Run: headless pygame with SDL's dummy video driver; simulated clock (each Clock.tick advances the game by its frame time, no real sleeping); random seed 0; keys injected as events and as key.get_pressed() state; no mouse input.
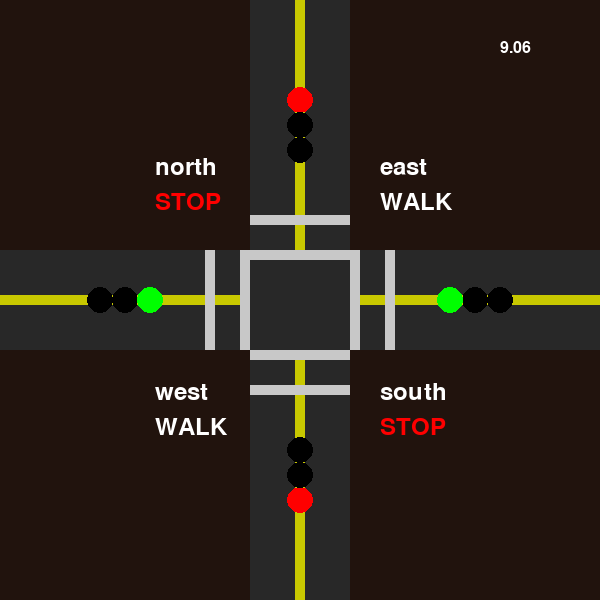
Frame 1 of 4 · flips 1–60 · no input
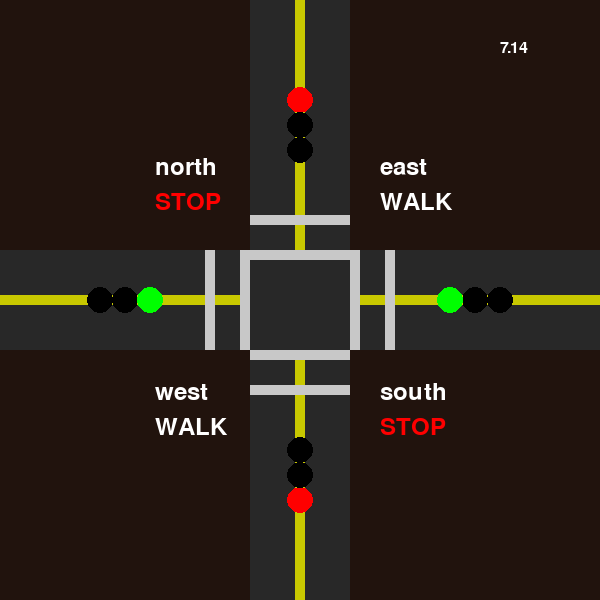
Frame 2 of 4 · flips 61–180 · tapped SPACE, RETURN · held RIGHT (→), D
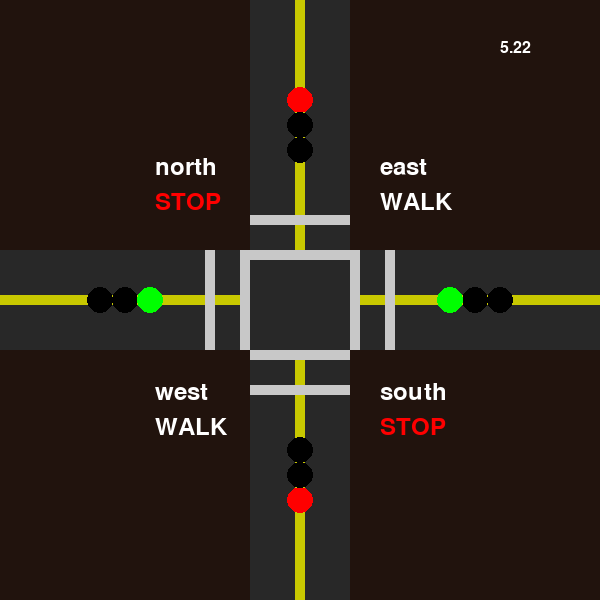
Frame 3 of 4 · flips 181–300 · held DOWN (↓), S
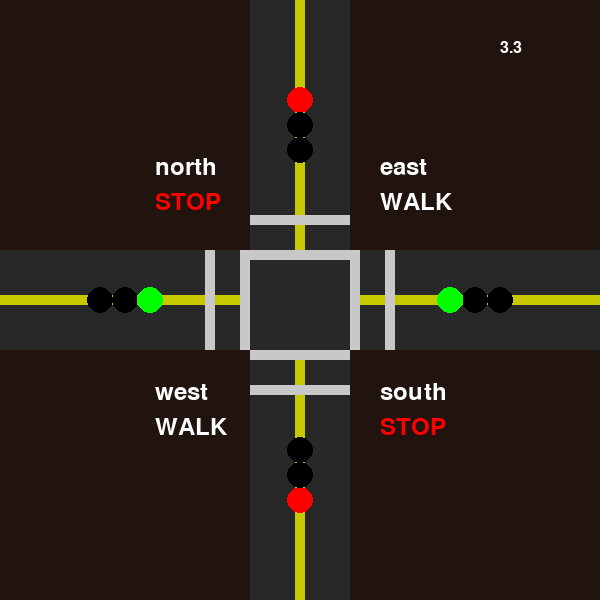
Frame 4 of 4 · flips 301–420 · held LEFT (←), A, UP (↑), W

The pygame program that drew these frames:

import argparse
import pygame
from pygame.locals import *

class TrafficLight:
    def __init__(self, green: bool, yellow: bool, red: bool):
        self.green = green
        self.yellow = yellow
        self.red = red

    def setGreen(self):
        self.green = True
        self.yellow = False
        self.red = False

    def setYellow(self):
        self.green = False
        self.yellow = True
        self.red = False

    def setRed(self):
        self.green = False
        self.yellow = False
        self.red = True

    def getGreen(self):
        return self.green

    def getYellow(self):
        return self.yellow

    def getRed(self):
        return self.red


class PedestrianLight:
    def __init__(self, walk: bool, stop: bool):
        self.walk = walk
        self.stop = stop

    def setWalk(self):
        self.walk = True
        self.stop = False

    def setStop(self):
        self.walk = False
        self.stop = True

    def getWalk(self):
        return self.walk

    def getStop(self):
        return self.stop


class TrafficSystem:
    def __init__(self, northLight: TrafficLight, southLight: TrafficLight, eastLight: TrafficLight,
                 westLight: TrafficLight,
                 northCross: PedestrianLight, southCross: PedestrianLight, eastCross: PedestrianLight,
                 westCross: PedestrianLight,
                 redTime: float, greenTime: float, yellowTime: float):
        self.northLight = northLight
        self.southLight = southLight
        self.eastLight = eastLight
        self.westLight = westLight
        self.northCross = northCross
        self.southCross = southCross
        self.eastCross = eastCross
        self.westCross = westCross
        self.redTime = redTime
        self.greenTime = greenTime
        self.yellowTime = yellowTime


def initialize_traffic_system(redTime: float, greenTime: float, yellowTime: float):
    # Initialize the traffic lights
    northLight = TrafficLight(False, False, True)  # Start with North red
    southLight = TrafficLight(False, False, True)  # Start with South red
    eastLight = TrafficLight(True, False, False)  # Start with East green
    westLight = TrafficLight(True, False, False)  # Start with West green
    northCross = PedestrianLight(False, True)  # Start with North cross stop
    southCross = PedestrianLight(False, True)  # Start with South cross stop
    eastCross = PedestrianLight(True, False)  # Start with East cross stop
    westCross = PedestrianLight(True, False)  # Start with West cross stop

    trafficSystem = TrafficSystem(northLight, southLight, eastLight, westLight, northCross, southCross,eastCross, westCross, redTime, greenTime, yellowTime)

    return trafficSystem


def update_traffic_lights(cycleTime: float, trafficSystem: TrafficSystem):
    if cycleTime < trafficSystem.redTime:
        trafficSystem.northLight.setRed()
        trafficSystem.southLight.setRed()
        trafficSystem.northCross.setStop()
        trafficSystem.southCross.setStop()
        trafficSystem.eastLight.setGreen()
        trafficSystem.westLight.setGreen()
        trafficSystem.eastCross.setWalk()
        trafficSystem.westCross.setWalk()
    elif cycleTime < trafficSystem.redTime + trafficSystem.yellowTime:
        trafficSystem.eastLight.setYellow()
        trafficSystem.westLight.setYellow()
    elif cycleTime < trafficSystem.redTime + trafficSystem.yellowTime + trafficSystem.greenTime:
        trafficSystem.northLight.setGreen()
        trafficSystem.southLight.setGreen()
        trafficSystem.northCross.setWalk()
        trafficSystem.southCross.setWalk()
        trafficSystem.eastLight.setRed()
        trafficSystem.westLight.setRed()
        trafficSystem.eastCross.setStop()
        trafficSystem.westCross.setStop()
    elif cycleTime < trafficSystem.redTime + trafficSystem.yellowTime + trafficSystem.greenTime + trafficSystem.yellowTime:
        trafficSystem.northLight.setYellow()
        trafficSystem.southLight.setYellow()


def draw_traffic_lights(screen: pygame.Surface, trafficSystem: TrafficSystem):
    RED = (255, 0, 0)
    YELLOW = (255, 255, 0)
    GREEN = (0, 255, 0)
    WHITE = (0, 0, 0)
    north_light_color1 = RED if trafficSystem.northLight.getRed() else YELLOW if trafficSystem.northLight.getYellow() else GREEN
    south_light_color1 = RED if trafficSystem.southLight.getRed() else YELLOW if trafficSystem.southLight.getYellow() else GREEN
    east_light_color1 = RED if trafficSystem.eastLight.getRed() else YELLOW if trafficSystem.eastLight.getYellow() else GREEN
    west_light_color1 = RED if trafficSystem.westLight.getRed() else YELLOW if trafficSystem.westLight.getYellow() else GREEN

    if(north_light_color1== RED):
        north_light_color1=RED
        south_light_color1 = RED
        north_light_color2 = WHITE
        south_light_color2 = WHITE
        north_light_color3 = WHITE
        south_light_color3 = WHITE
    elif(north_light_color1==YELLOW):
        north_light_color1=WHITE
        south_light_color1 = WHITE
        north_light_color2 = YELLOW
        south_light_color2 = YELLOW
        north_light_color3 = WHITE
        south_light_color3 = WHITE
    elif(north_light_color1==GREEN):
        north_light_color1=WHITE
        south_light_color1=WHITE
        north_light_color2 = WHITE
        south_light_color2= WHITE
        north_light_color3 = GREEN
        south_light_color3 = GREEN
    
    if(east_light_color1== RED):
        east_light_color1=RED
        west_light_color1 = RED
        east_light_color2 = WHITE
        west_light_color2 = WHITE
        east_light_color3 = WHITE
        west_light_color3 = WHITE
    elif(east_light_color1==YELLOW):
        east_light_color1=WHITE
        west_light_color1 = WHITE
        east_light_color2 = YELLOW
        west_light_color2 = YELLOW
        east_light_color3 = WHITE
        west_light_color3 = WHITE
    elif(east_light_color1==GREEN):
        east_light_color1=WHITE
        west_light_color1=WHITE
        east_light_color2 = WHITE
        west_light_color2= WHITE
        east_light_color3 = GREEN
        west_light_color3 = GREEN


    # Draw traffic lights
    pygame.draw.circle(screen, north_light_color1, (300, 100), 13)  # North traffic light
    pygame.draw.circle(screen, north_light_color2, (300, 125), 13)  # North traffic light
    pygame.draw.circle(screen, north_light_color3, (300, 150), 13)  # North traffic light
    pygame.draw.circle(screen, south_light_color1, (300, 500), 13)  # South traffic light
    pygame.draw.circle(screen, south_light_color2, (300, 475), 13)  # South traffic light
    pygame.draw.circle(screen, south_light_color3, (300, 450), 13)  # South traffic light

    pygame.draw.circle(screen, east_light_color1, (100, 300), 13)  # East traffic light
    pygame.draw.circle(screen, east_light_color2, (125, 300), 13)  # East traffic light
    pygame.draw.circle(screen, east_light_color3, (150, 300), 13)  # East traffic light
    pygame.draw.circle(screen, west_light_color1, (500, 300), 13)  # West traffic light
    pygame.draw.circle(screen, west_light_color2, (475, 300), 13)  # West traffic light
    pygame.draw.circle(screen, west_light_color3, (450, 300), 13)  # West traffic light


def draw_pedestrian_signs(screen: pygame.Surface, trafficSystem: TrafficSystem):
    # North
    font = pygame.font.Font(None, 36)
    border_width = 10
    square_x = 150
    square_y = 150
    square_size = 75
    pygame.draw.rect(screen, (33,19,13), (
        square_x - border_width, square_y - border_width, square_size + 2 * border_width,
        square_size + 2 * border_width))
    pygame.draw.rect(screen,(33,19,13),
                     (square_x, square_y, square_size, square_size))  # Draw the filled square inside the border
    sign_text = "WALK" if trafficSystem.northCross.getWalk() else "STOP"
    sign_color = (255, 255, 255) if trafficSystem.northCross.getWalk() else (255, 0, 0)
    screen.blit(font.render('north', True, (255, 255, 255)), (square_x + 5, square_y + 5))
    screen.blit(font.render(sign_text, True, sign_color), (square_x + 5, square_y + 40))

    # East
    square_x = 375
    square_y = 150
    pygame.draw.rect(screen, (33,19,13), (
        square_x - border_width, square_y - border_width, square_size + 2 * border_width,
        square_size + 2 * border_width))
    pygame.draw.rect(screen, (33,19,13), (square_x, square_y, square_size, square_size))  # Draw the filled square inside the border
    sign_text = "WALK" if trafficSystem.eastCross.getWalk() else "STOP"
    sign_color = (255, 255, 255) if trafficSystem.eastCross.getWalk() else (255, 0, 0)
    screen.blit(font.render('east', True, (255, 255, 255)), (square_x + 5, square_y + 5))
    screen.blit(font.render(sign_text, True, sign_color), (square_x + 5, square_y + 40))

    # West
    font = pygame.font.Font(None, 36)
    square_x = 150
    square_y = 375
    pygame.draw.rect(screen, (33,19,13), (
        square_x - border_width, square_y - border_width, square_size + 2 * border_width,
        square_size + 2 * border_width))
    pygame.draw.rect(screen, (33,19,13), (square_x, square_y, square_size, square_size))  # Draw the filled square inside the border
    sign_text = "WALK" if trafficSystem.westCross.getWalk() else "STOP"
    sign_color = (255, 255, 255) if trafficSystem.westCross.getWalk() else (255, 0, 0)
    screen.blit(font.render('west', True, (255, 255, 255)), (square_x + 5, square_y + 5))
    screen.blit(font.render(sign_text, True, sign_color), (square_x + 5, square_y + 40))

    # South
    font = pygame.font.Font(None, 36)
    square_x = 375
    square_y = 375
    pygame.draw.rect(screen, (33,19,13), (
        square_x - border_width, square_y - border_width, square_size + 2 * border_width,
        square_size + 2 * border_width))
    pygame.draw.rect(screen, (33,19,13), (square_x, square_y, square_size, square_size))  # Draw the filled square inside the border
    sign_text = "WALK" if trafficSystem.southCross.getWalk() else "STOP"
    sign_color = (255, 255, 255) if trafficSystem.southCross.getWalk() else (255, 0, 0)
    screen.blit(font.render('south', True, (255, 255, 255)), (square_x + 5, square_y + 5))
    screen.blit(font.render(sign_text, True, sign_color), (square_x + 5, square_y + 40))

def find_time_till_next_light_change(cycleTime: float, screen: pygame.surface, trafficSystem: TrafficSystem):
    # Draw the current time remaining onto the screen in the top right corner
    east_west_green = cycleTime < trafficSystem.redTime
    east_west_yellow = cycleTime < trafficSystem.redTime + trafficSystem.yellowTime
    north_south_green = cycleTime < trafficSystem.redTime + trafficSystem.yellowTime + trafficSystem.greenTime
    north_south_yellow = cycleTime < trafficSystem.redTime + trafficSystem.yellowTime + trafficSystem.greenTime + trafficSystem.yellowTime
    font = pygame.font.Font(None, 24)
    time_left_text_first_half = 'Time Remaining Until'
    time_left_text_second_half = ''

    # Repetition is done due to the pattern of the lights
    if east_west_green:
        time_left_text_second_half += str(round(trafficSystem.redTime - cycleTime, 2))
    elif east_west_yellow:
        time_left_text_second_half += str(round(trafficSystem.yellowTime + trafficSystem.redTime - cycleTime, 2))
    elif north_south_green:
        time_left_text_second_half += (
            str(round(trafficSystem.greenTime + trafficSystem.yellowTime + trafficSystem.redTime - cycleTime, 2)))
    elif north_south_yellow:
        time_left_text_second_half += (
            str(round(trafficSystem.yellowTime + trafficSystem.greenTime + trafficSystem.yellowTime + trafficSystem.redTime - cycleTime, 2)))

    # Overwrite existing text
    pygame.draw.rect(screen, (33,19,13), (400, 10, 200, 50))

    #screen.blit(font.render(time_left_text_first_half, True, (0, 110, 20)), (100, 10))
    screen.blit(font.render(time_left_text_second_half, True, (255, 255, 255)), (500, 40))

def main(redTime: float, greenTime: float, yellowTime: float):
    pygame.init()

    screenWidth = 600
    screenHeight = 600
    screenSize = (screenWidth, screenHeight)
    screen = pygame.display.set_mode(screenSize)
    pygame.display.set_caption("Traffic System")
    clock = pygame.time.Clock()

    trafficSystem = initialize_traffic_system(redTime, greenTime, yellowTime)
    screen.fill((33,19,13))  # Clear the screen

    # Draw roads
    GRAY = (40, 40, 40)
    LIGHT_YELLOW = (200, 200, 0)
    pygame.draw.rect(screen, GRAY, pygame.Rect(0, 250, 600, 100))           # Horizontal road
    pygame.draw.rect(screen, LIGHT_YELLOW, pygame.Rect(0, 295, 600, 10))    # Horizontal road line
    pygame.draw.rect(screen, GRAY, pygame.Rect(250, 0, 100, 600))           # Vertical road
    pygame.draw.rect(screen, LIGHT_YELLOW, pygame.Rect(295, 0, 10, 250))    # Vertical road line (top)
    pygame.draw.rect(screen, LIGHT_YELLOW, pygame.Rect(295, 350, 10, 250))  # Vertical road line (bottom)

    WHITE = (200, 200, 200)
    pygame.draw.rect(screen, WHITE, pygame.Rect(240, 250, 10, 100)) #west1
    pygame.draw.rect(screen, WHITE, pygame.Rect(205, 250, 10, 100)) #west2

    pygame.draw.rect(screen, WHITE, pygame.Rect(350, 250, 10, 100)) #east1
    pygame.draw.rect(screen, WHITE, pygame.Rect(385, 250, 10, 100)) #east2

    pygame.draw.rect(screen, WHITE, pygame.Rect(250, 215, 100, 10)) #north
    pygame.draw.rect(screen, WHITE, pygame.Rect(250, 250, 100, 10)) #north

    pygame.draw.rect(screen, WHITE, pygame.Rect(250, 350, 100, 10)) #south
    pygame.draw.rect(screen, WHITE, pygame.Rect(250, 385, 100, 10)) #south

    
    running = True
    while running:
        for event in pygame.event.get():
            if event.type == pygame.QUIT:
                running = False

        # Update the traffic lights based on elapsed time
        elapsed_time = pygame.time.get_ticks() / 1000  # convert milliseconds to seconds
        cycleTime = elapsed_time % (trafficSystem.redTime + trafficSystem.yellowTime + trafficSystem.greenTime + trafficSystem.yellowTime)
        update_traffic_lights(cycleTime, trafficSystem)

        # Draw traffic lights
        draw_traffic_lights(screen, trafficSystem)

        # Draw pedestrian crossing signs
        draw_pedestrian_signs(screen, trafficSystem)

        # Draw the amount of time till the next light change onto the screen
        find_time_till_next_light_change(cycleTime, screen, trafficSystem)

        pygame.display.flip()  # Update the display
        clock.tick(60)  # Control the frame rate
    pygame.quit()


if __name__ == "__main__":
    parser = argparse.ArgumentParser(
        prog='Traffic System',
        description='Simulates a basic traffic system'
    )
    parser.add_argument('--redTime', type=float, default=10.0, help='The time (secs) that the red light is on')
    parser.add_argument('--greenTime', type=float, default=10.0, help='The time (secs) that the green light is on')
    parser.add_argument('--yellowTime', type=float, default=5.0, help='The time (secs) that the yellow light is on')

    args = parser.parse_args()
    redTime: float = float(args.redTime)
    greenTime: float = float(args.greenTime)
    yellowTime: float = float(args.yellowTime)

    main(redTime, greenTime, yellowTime)
